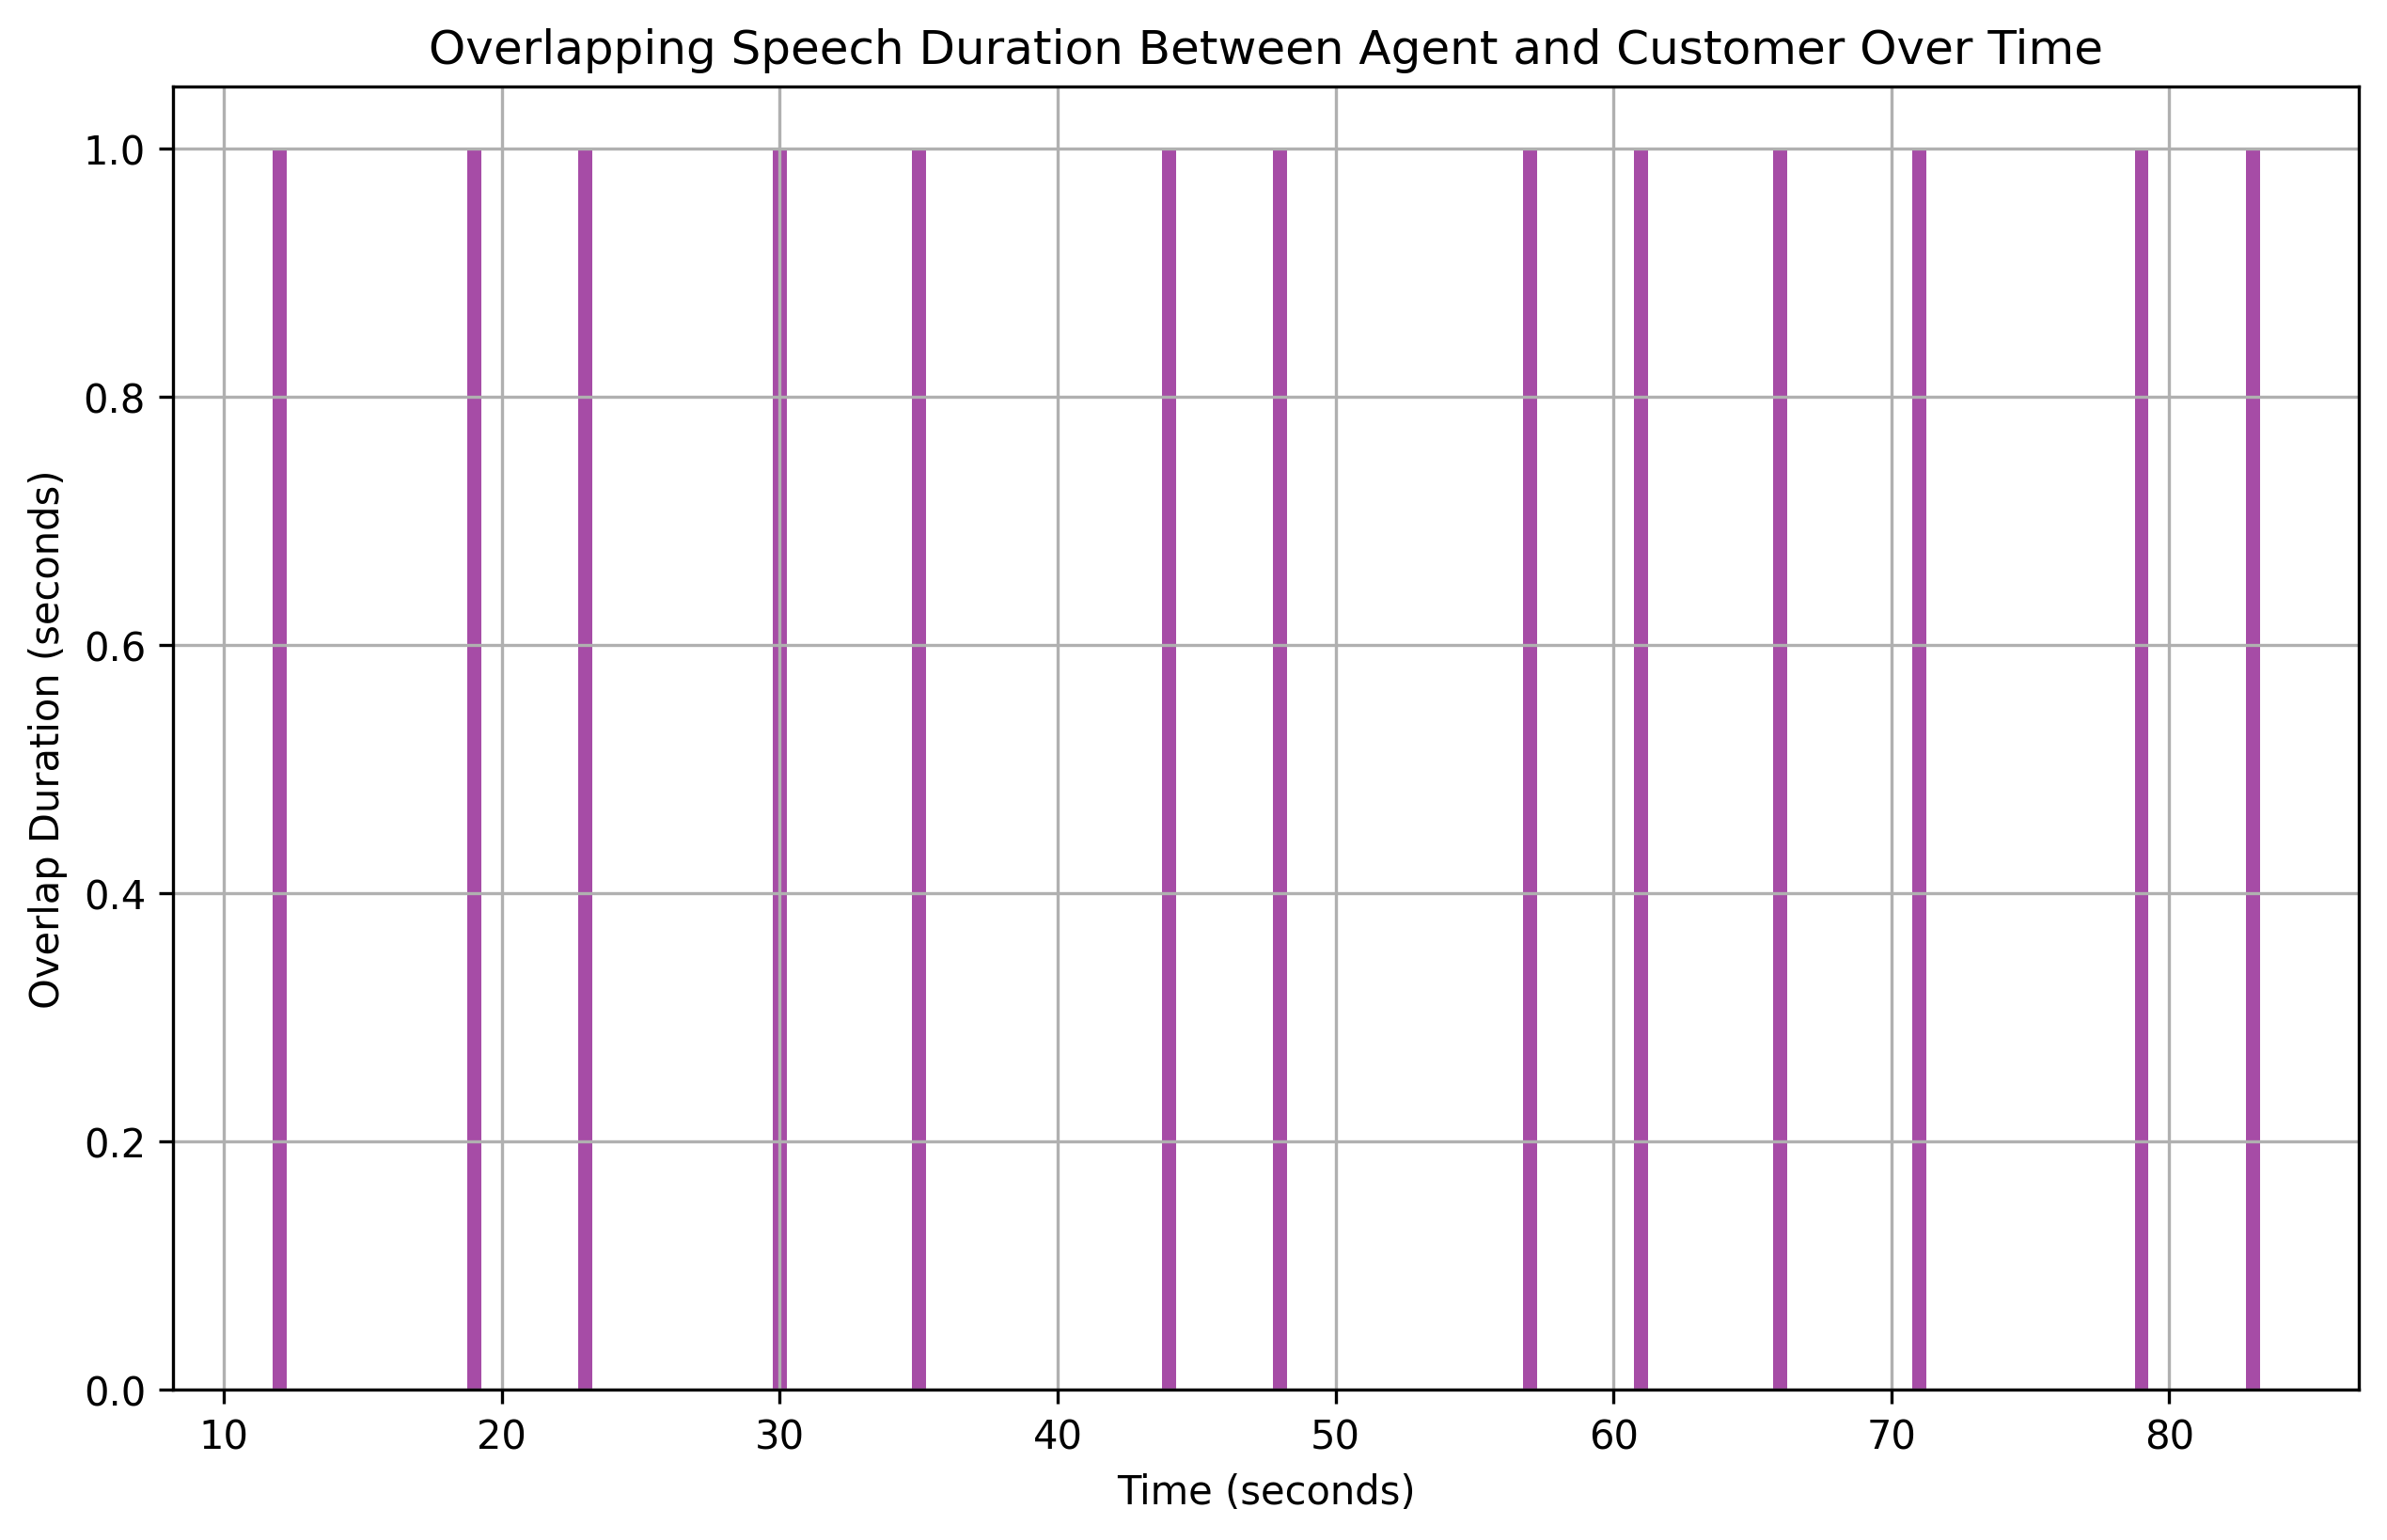

The file beside this chart, header and first rows:
overlap_start, overlap_end, overlap_duration
12, 13, 1
19, 20, 1
23, 24, 1
30, 31, 1
35, 36, 1
44, 45, 1
48, 49, 1
57, 58, 1
61, 62, 1
66, 67, 1
71, 72, 1
79, 80, 1
83, 84, 1
